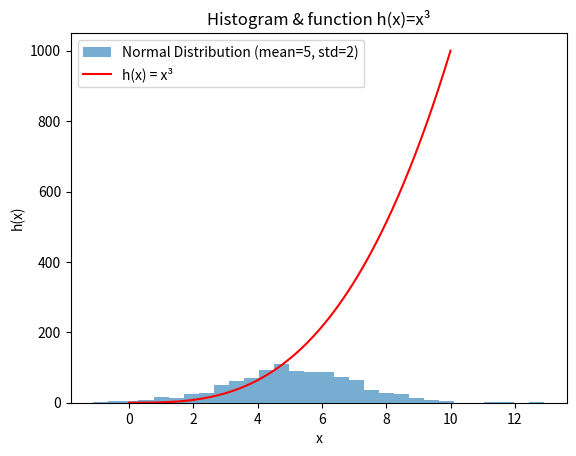

Reproduce this figure in Python.
# plottask.py
# This program plotts a hist of a normal dist of 1000 values with a mean of 5 and std of 2
# and a plot of the function h(x)=x^3 in the range 0 to 10 on the one axis
# Author: Hewa Orang
# Reference: https://www.w3schools.com/python/python_ml_normal_data_distribution.asp

# Imports libraries
import numpy as np 
import matplotlib.pyplot as plt

# Create figure and axis
fig, ax = plt.subplots()

# Generate normal distribution data.
np.random.seed(1)   # set seed to produce the same random number set every time the program is ran.
normal_dist = np.random.normal(5.0, 2.0, 1000)  # Mean=5, Std=2, 1000 samples

# Plot histogram on the same axes.
ax.hist(normal_dist, bins=30, alpha=0.6, label= 'Normal Distribution (mean=5, std=2)')

# Generate x values for h(x) = x³
x = np.linspace(0.0, 10.0, 400)
h = x**3

# Plot the function on the same axes
ax.plot(x, h, color= 'red', label= 'h(x) = x³')

# Set title and labels
ax.set_title('Histogram & function h(x)=x³')
ax.set_xlabel('x')
ax.set_ylabel('h(x)')

# Show legend
ax.legend()

# Saves and shows the figure
plt.savefig('WT8_functionplot')
plt.show()
